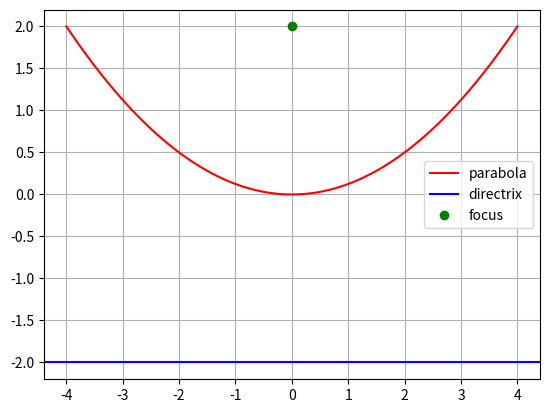

The matplotlib source for this figure:
# -*- coding: utf-8 -*-
"""
Created on Sun Aug 11 13:13:07 2024

@author: User
"""

#Plot a parabola with focus at (0, 2) and directrix y = -2
#(equation for parabola is x^2=4ay, with focus (0, a) and directrix y = -a)
import numpy as np
import matplotlib.pyplot as plt


a = 2 # focus is (0,a)
y = np.linspace(-2,2,40000)
xp = np.sqrt(4*a*y)
xn = -np.sqrt(4*a*y)

plt.plot(xp,y,'r', label = 'parabola')
plt.plot(xn,y,'r')

plt.axhline(y = -2,linestyle = '-',color = 'b', label = 'directrix')

plt.plot(0,a,'go', label = 'focus')

plt.grid()
plt.legend()
plt.show()
